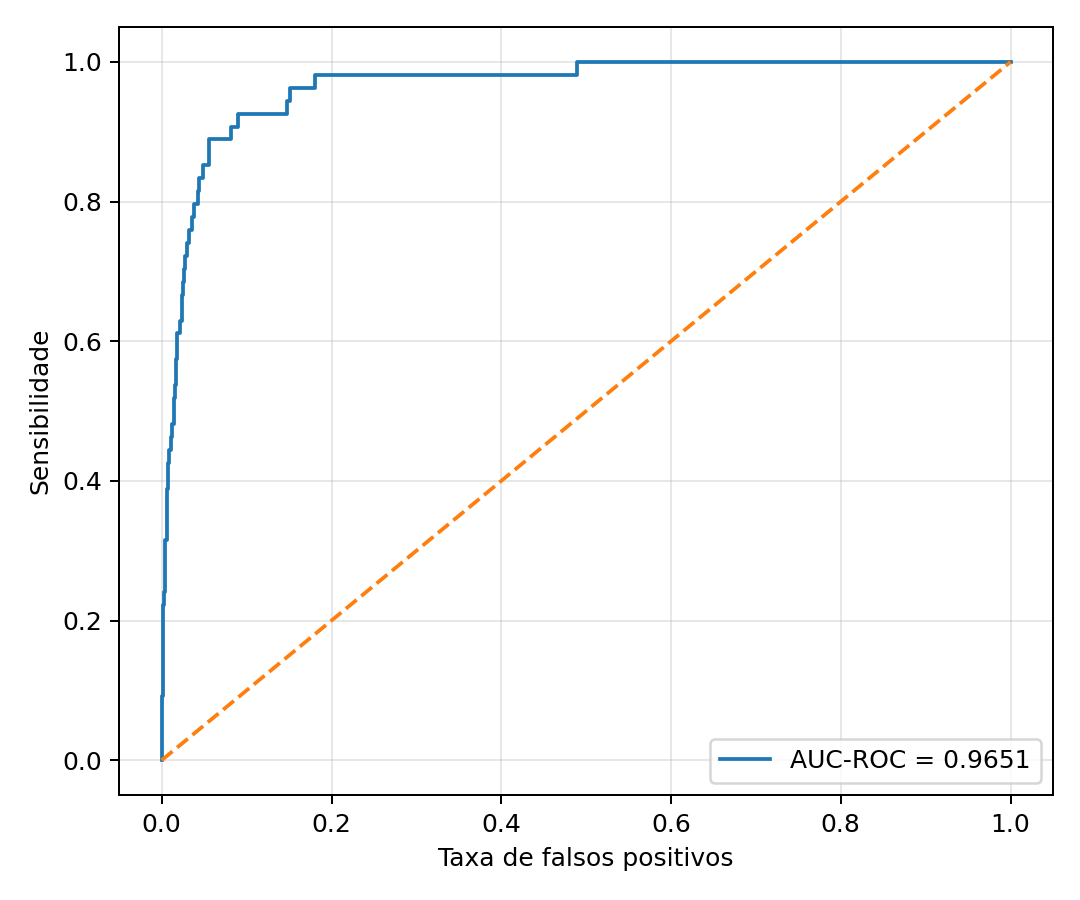

The table this chart was drawn from, first rows:
fpr, tpr
0.0, 0.0
0.0, 0.01852
0.0, 0.09259
0.001433, 0.09259
0.001433, 0.1481
0.001911, 0.1481
0.001911, 0.2222
0.002389, 0.2222
0.002389, 0.2407
0.003344, 0.2407
0.003344, 0.2593
0.003822, 0.2593
0.003822, 0.3148
0.006211, 0.3148
0.006211, 0.3704
0.006689, 0.3704
0.006689, 0.3889
0.007645, 0.3889
0.007645, 0.4259
0.0086, 0.4259
0.0086, 0.4444
0.01099, 0.4444
0.01099, 0.463
0.01194, 0.463
0.01194, 0.4815
0.01386, 0.4815
0.01386, 0.5185
0.01577, 0.5185
0.01577, 0.537
0.01672, 0.537
0.01672, 0.5556
0.0172, 0.5556
0.0172, 0.5741
0.01768, 0.5741
0.01768, 0.6111
0.0215, 0.6111
0.0215, 0.6296
0.02341, 0.6296
0.02341, 0.6667
0.02532, 0.6667
0.02532, 0.6852
0.0258, 0.6852
0.0258, 0.7037
0.02771, 0.7037
0.02771, 0.7222
0.0301, 0.7222
0.0301, 0.7407
0.03201, 0.7407
0.03201, 0.7593
0.03583, 0.7593
0.03583, 0.7778
0.03822, 0.7778
0.03822, 0.7963
0.043, 0.7963
0.043, 0.8148
0.04348, 0.8148
0.04348, 0.8333
0.04873, 0.8333
0.04873, 0.8519
0.0559, 0.8519
... 14 more rows
